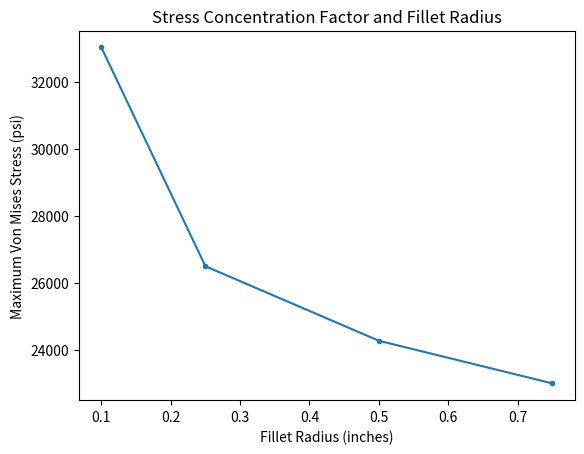

Source code (Python):
import matplotlib.pyplot as plt

fillet_radii = [0.10, 0.25, 0.50, 0.75]

max_stress = [3.302e+4, 2.650e+4, 2.428e+4, 2.301e+4]

plt.plot(fillet_radii, max_stress,marker='.') 
plt.xlabel('Fillet Radius (inches)')
plt.ylabel('Maximum Von Mises Stress (psi)')
plt.title('Stress Concentration Factor and Fillet Radius')
plt.savefig('FEM_003_stressplot.png',bbox_inches = 'tight')
plt.show()